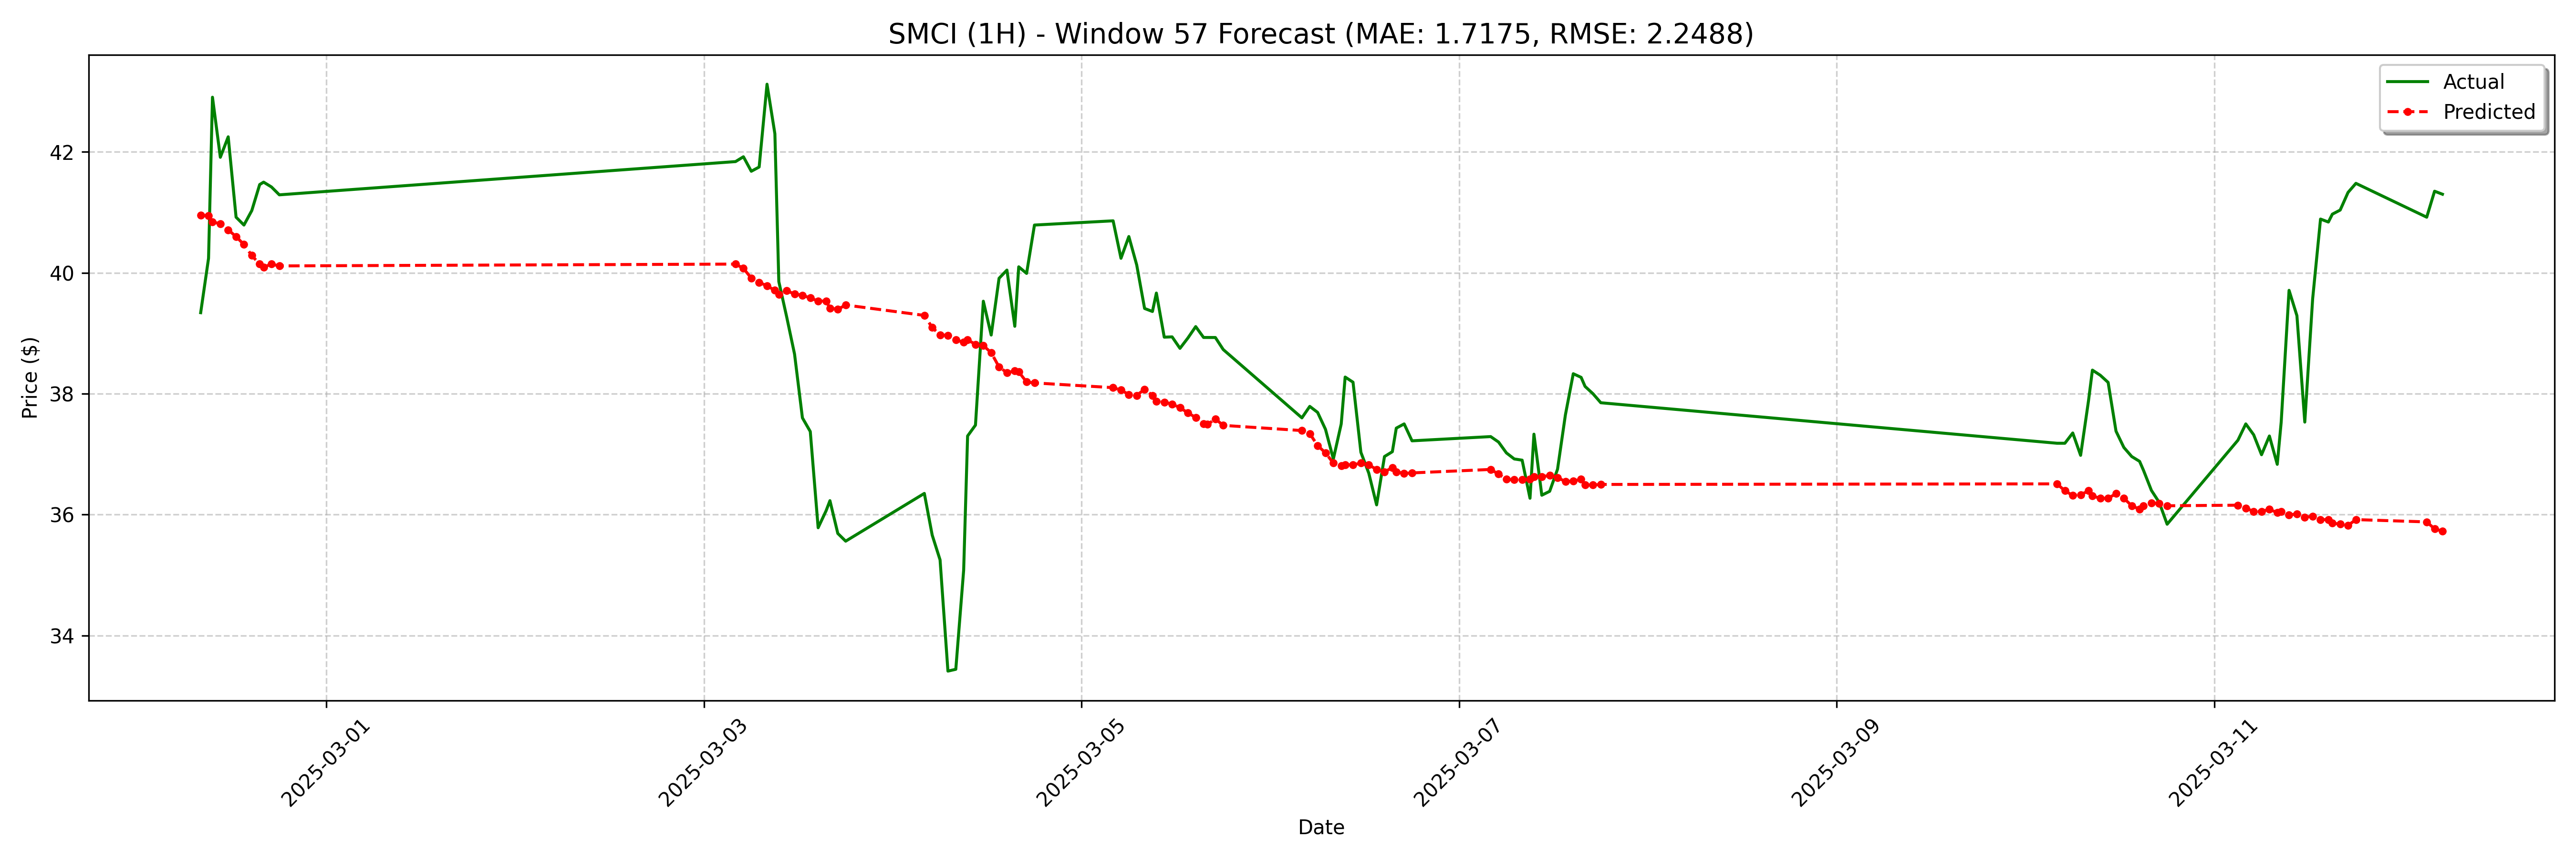

Data behind this chart, as committed beside it:
date, actual, forecast
2025-02-28 08:00:00-05:00, 39.34, 40.95
2025-02-28 09:00:00-05:00, 40.24, 40.94
2025-02-28 09:30:00-05:00, 42.91, 40.84
2025-02-28 10:30:00-05:00, 41.91, 40.81
2025-02-28 11:30:00-05:00, 42.25, 40.71
2025-02-28 12:30:00-05:00, 40.92, 40.6
2025-02-28 13:30:00-05:00, 40.79, 40.47
2025-02-28 14:30:00-05:00, 41.03, 40.29
2025-02-28 15:30:00-05:00, 41.46, 40.14
2025-02-28 16:00:00-05:00, 41.5, 40.09
2025-02-28 17:00:00-05:00, 41.42, 40.14
2025-02-28 18:00:00-05:00, 41.29, 40.11
2025-03-03 04:00:00-05:00, 41.84, 40.14
2025-03-03 05:00:00-05:00, 41.92, 40.07
2025-03-03 06:00:00-05:00, 41.68, 39.91
2025-03-03 07:00:00-05:00, 41.75, 39.84
2025-03-03 08:00:00-05:00, 43.12, 39.79
2025-03-03 09:00:00-05:00, 42.3, 39.71
2025-03-03 09:30:00-05:00, 39.85, 39.64
2025-03-03 10:30:00-05:00, 39.27, 39.7
2025-03-03 11:30:00-05:00, 38.66, 39.65
2025-03-03 12:30:00-05:00, 37.6, 39.63
2025-03-03 13:30:00-05:00, 37.37, 39.58
2025-03-03 14:30:00-05:00, 35.78, 39.53
2025-03-03 15:30:00-05:00, 36.06, 39.53
2025-03-03 16:00:00-05:00, 36.23, 39.42
2025-03-03 17:00:00-05:00, 35.69, 39.4
2025-03-03 18:00:00-05:00, 35.56, 39.47
2025-03-04 04:00:00-05:00, 36.35, 39.3
2025-03-04 05:00:00-05:00, 35.66, 39.1
2025-03-04 06:00:00-05:00, 35.25, 38.97
2025-03-04 07:00:00-05:00, 33.41, 38.97
2025-03-04 08:00:00-05:00, 33.44, 38.89
2025-03-04 09:00:00-05:00, 35.08, 38.85
2025-03-04 09:30:00-05:00, 37.3, 38.89
2025-03-04 10:30:00-05:00, 37.48, 38.82
2025-03-04 11:30:00-05:00, 39.53, 38.8
2025-03-04 12:30:00-05:00, 38.97, 38.68
2025-03-04 13:30:00-05:00, 39.91, 38.44
2025-03-04 14:30:00-05:00, 40.05, 38.35
2025-03-04 15:30:00-05:00, 39.12, 38.37
2025-03-04 16:00:00-05:00, 40.1, 38.36
2025-03-04 17:00:00-05:00, 39.99, 38.19
2025-03-04 18:00:00-05:00, 40.79, 38.18
2025-03-05 04:00:00-05:00, 40.86, 38.1
2025-03-05 05:00:00-05:00, 40.24, 38.06
2025-03-05 06:00:00-05:00, 40.6, 37.99
2025-03-05 07:00:00-05:00, 40.13, 37.97
2025-03-05 08:00:00-05:00, 39.41, 38.07
2025-03-05 09:00:00-05:00, 39.36, 37.97
2025-03-05 09:30:00-05:00, 39.66, 37.87
2025-03-05 10:30:00-05:00, 38.94, 37.86
2025-03-05 11:30:00-05:00, 38.94, 37.83
2025-03-05 12:30:00-05:00, 38.75, 37.77
2025-03-05 13:30:00-05:00, 38.92, 37.68
2025-03-05 14:30:00-05:00, 39.11, 37.61
2025-03-05 15:30:00-05:00, 38.93, 37.5
2025-03-05 16:00:00-05:00, 38.93, 37.49
2025-03-05 17:00:00-05:00, 38.93, 37.58
2025-03-05 18:00:00-05:00, 38.73, 37.48
... 68 more rows
